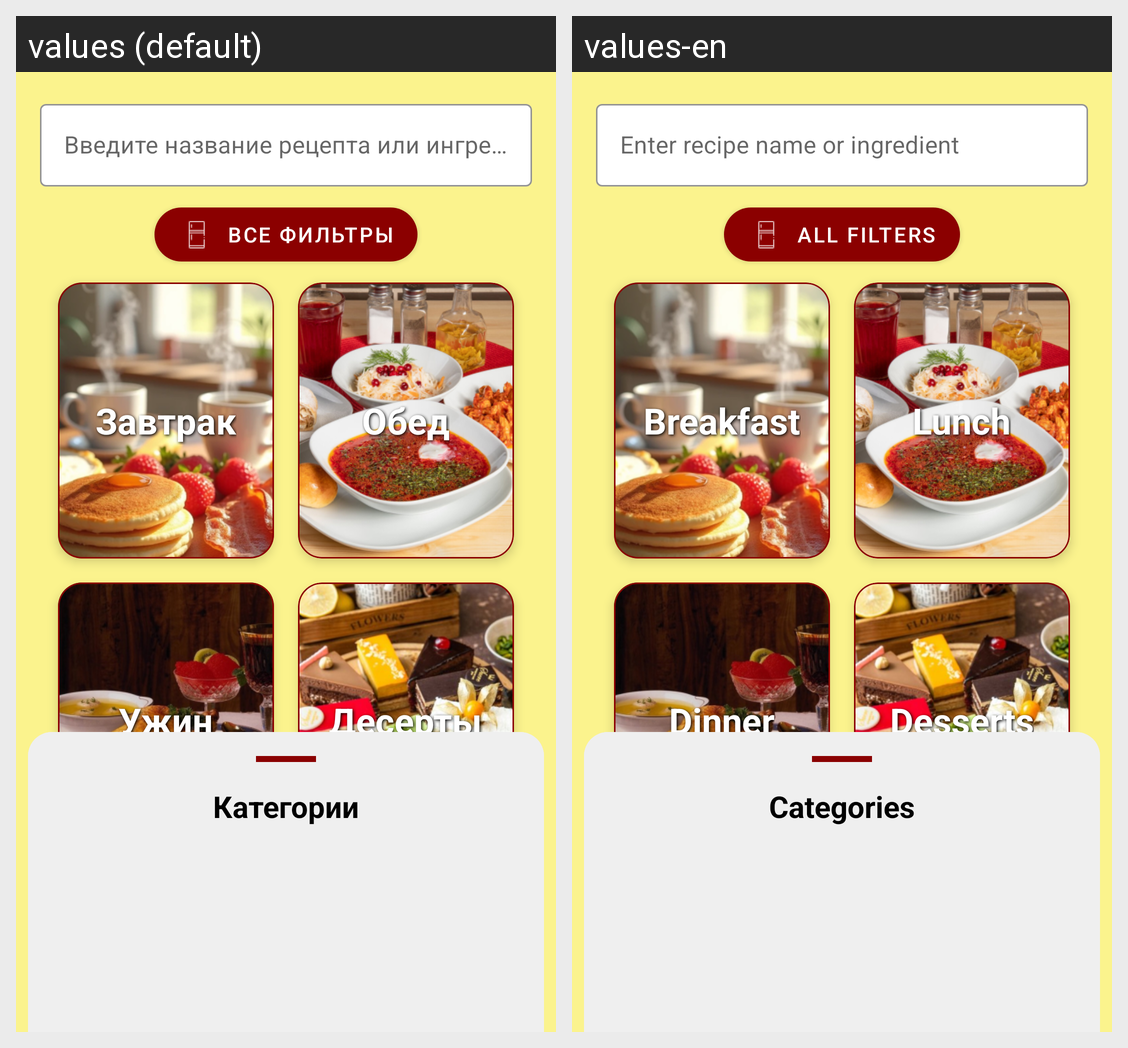

Translations of the strings shown on this Android screen, per locale in the grid:
Android screen res/layout/fragment_search.xml rendered under 2 locales, left to right: values (default), values-en. Device: Nexus 5 (rendered at 1080×1920; each locale shown at half size, 540×960, under a caption strip naming it); theme New.Theme.ПалитраВкусов.
Strings drawn on this screen, with the default value and each locale's value (text and hints the layout hard-codes, and strings that could not be matched under every locale, appear in the picture but are not listed):

found_recipes
  values: Найденные рецепты
  values-en: Found recipes

breakfast
  values: Завтрак
  values-en: Breakfast

launch
  values: Обед
  values-en: Lunch

dinner
  values: Ужин
  values-en: Dinner

desserts
  values: Десерты
  values-en: Desserts

favorites_search_hint
  values: Введите название рецепта или ингредиента
  values-en: Enter recipe name or ingredient

all_filters
  values: Все фильтры
  values-en: All filters

category_catalog
  values: Категории
  values-en: Categories
